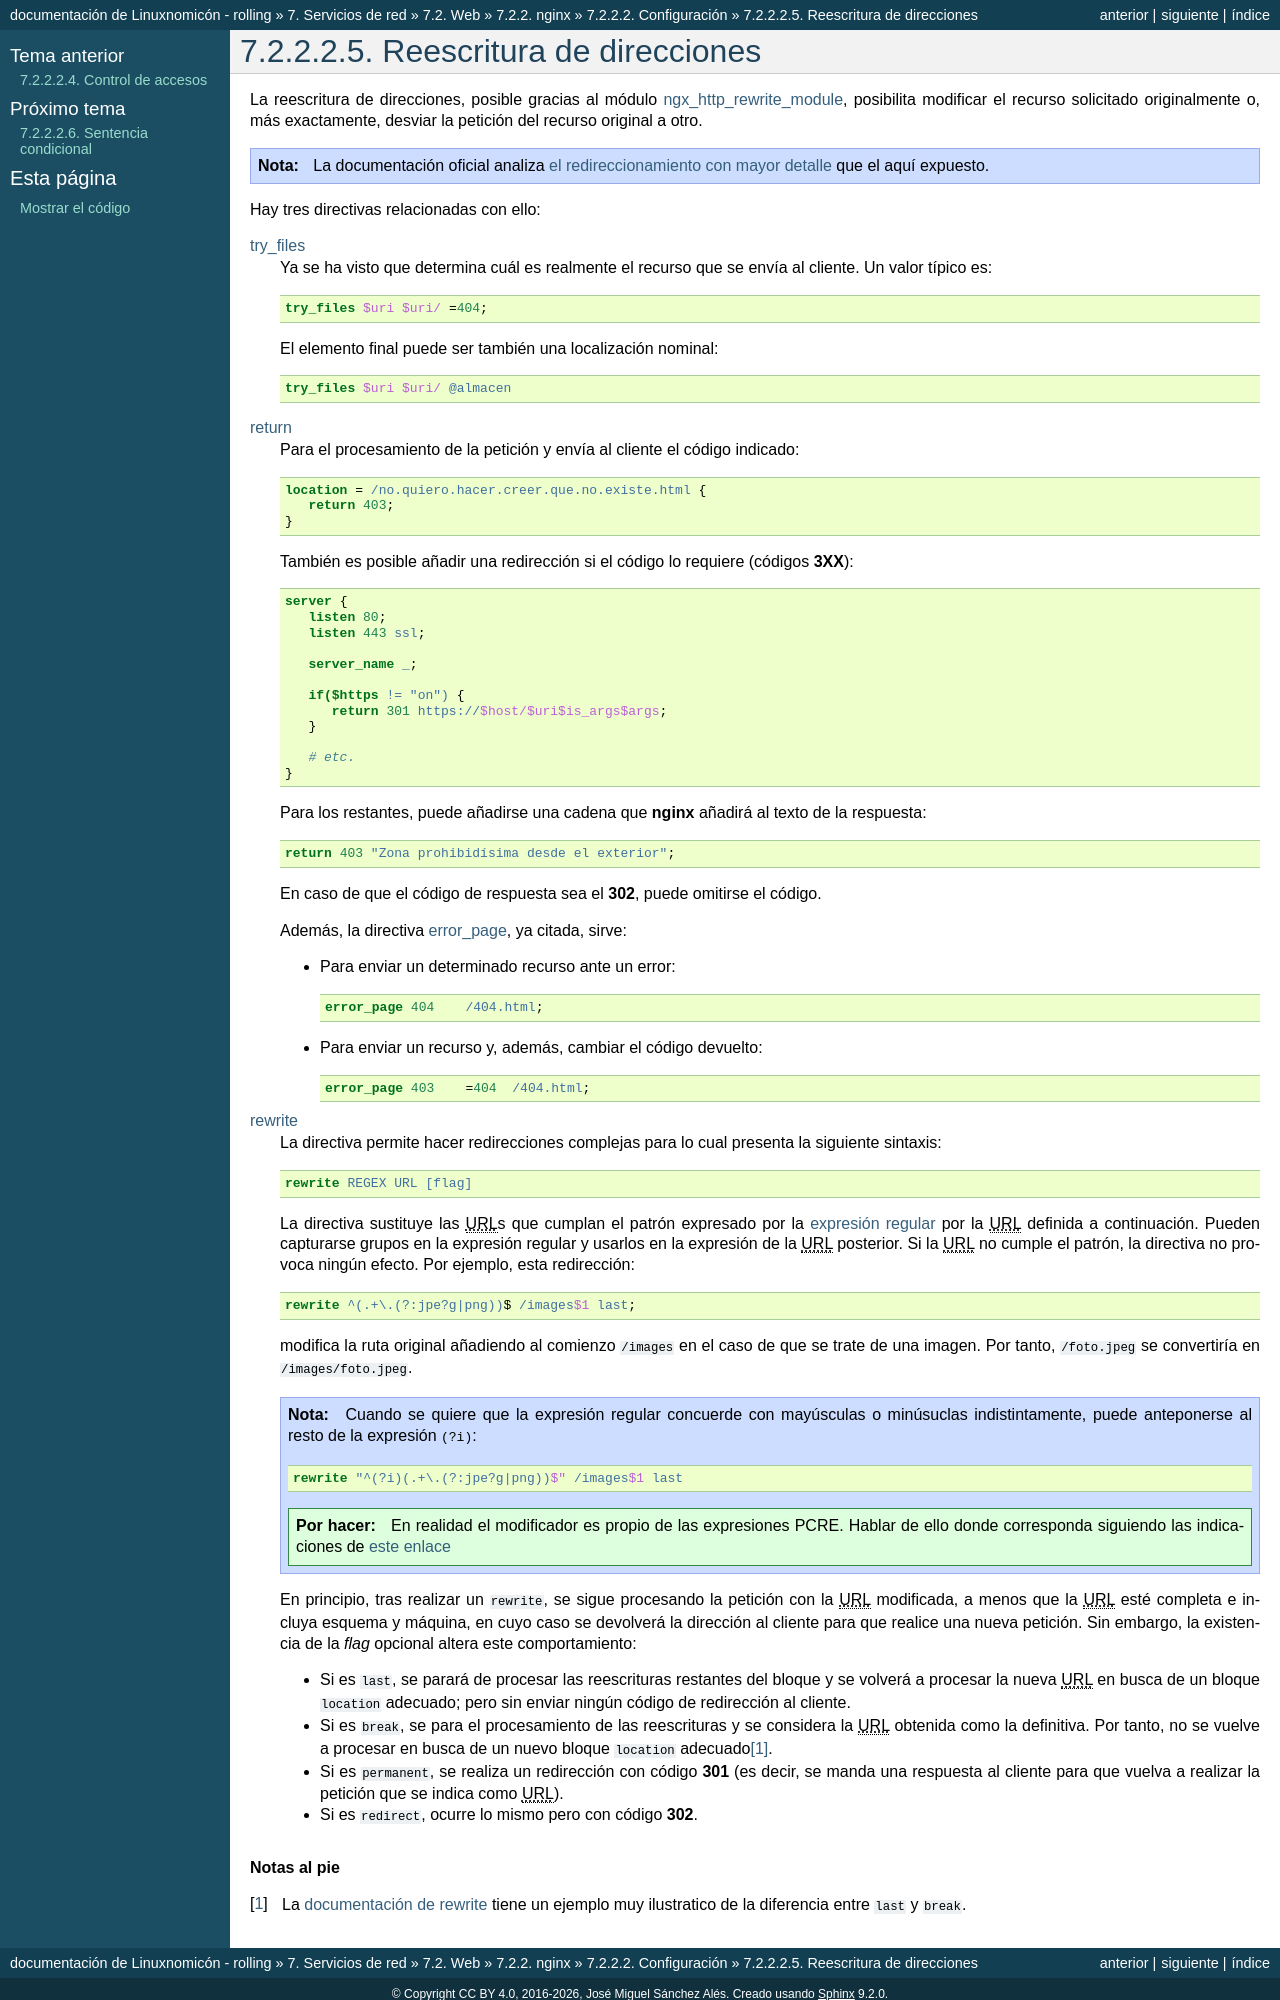

repository: sio2sio2/doc-linux · page: 07.serre/02.web/02.nginx/02.avanz/04.rewrite.html · generator: sphinx

.. highlight:: nginx

.. _ngx-rewrite:

Reescritura de direcciones
==========================
La reescritura de direcciones, posible gracias al módulo
`ngx_http_rewrite_module
<http://nginx.org/en/docs/http/ngx_http_rewrite_module.html>`_, posibilita
modificar el recurso solicitado originalmente o, más exactamente, desviar
la petición del recurso original a otro.

.. note:: La documentación oficial analiza `el redireccionamiento con mayor
   detalle <https://www.nginx.com/blog/creating-nginx-rewrite-rules/>`_ que
   el aquí expuesto.

Hay tres directivas relacionadas con ello:

:ref:`try_files <nginx-try_files>`
   Ya se ha visto que determina cuál es realmente el recurso que se envía
   al cliente. Un valor típico es::

      try_files $uri $uri/ =404;

   El elemento final puede ser también una localización nominal::

      try_files $uri $uri/ @almacen

`return <http://nginx.org/en/docs/http/ngx_http_rewrite_module.html#return>`_
   Para el procesamiento de la petición y envía al cliente el código indicado::

      location = /no.quiero.hacer.creer.que.no.existe.html {
         return 403;
      }

   También es posible añadir una redirección si el código lo requiere (códigos
   **3XX**)::

      server {
         listen 80;
         listen 443 ssl;

         server_name _;

         if($https != "on") {
            return 301 https://$host/$uri$is_args$args;
         }

         # etc.
      }

   Para los restantes, puede añadirse una cadena que :program:`nginx` añadirá
   al texto de la respuesta::

      return 403 "Zona prohibidísima desde el exterior";

   En caso de que el código de respuesta sea el **302**, puede omitirse el
   código.

   Además, la directiva `error_page
   <http://nginx.org/en/docs/http/ngx_http_core_module.html#error_page>`_, ya citada, 
   sirve:

   * Para enviar un determinado recurso ante un error::

      error_page 404    /404.html;

   * Para enviar un recurso y, además, cambiar el código devuelto::

      error_page 403    =404  /404.html;

`rewrite <http://nginx.org/en/docs/http/ngx_http_rewrite_module.html#rewrite>`_
   La directiva permite hacer redirecciones complejas para lo cual presenta la
   siguiente sintaxis::

      rewrite REGEX URL [flag]

   La directiva sustituye las |URL|\ s que cumplan el patrón expresado por la
   :ref:`expresión regular <regex>` por la |URL| definida a continuación.
   Pueden capturarse grupos en la expresión regular y usarlos en la expresión
   de la |URL| posterior. Si la |URL| no cumple el patrón, la directiva no
   provoca ningún efecto. Por ejemplo, esta redirección::

      rewrite ^(.+\.(?:jpe?g|png))$ /images$1 last;

   modifica la ruta original añadiendo al comienzo :file:`/images` en el caso
   de que se trate de una imagen. Por tanto, :file:`/foto.jpeg` se convertiría
   en :file:`/images/foto.jpeg`.

   .. note:: Cuando se quiere que la expresión regular concuerde con mayúsculas
      o minúsuclas indistintamente, puede anteponerse al resto de la expresión
      :kbd:`(?i)`::

         rewrite "^(?i)(.+\.(?:jpe?g|png))$" /images$1 last

      .. todo:: En realidad el modificador es propio de las expresiones PCRE.
         Hablar de ello donde corresponda siguiendo las indicaciones de `este
         enlace <https://www.regular-expressions.info/modifiers.html>`_

   En principio, tras realizar un ``rewrite``, se sigue procesando la petición
   con la |URL| modificada, a menos que la |URL| esté completa e incluya esquema
   y máquina, en cuyo caso se devolverá la dirección al cliente para que realice
   una nueva petición. Sin embargo, la existencia de la *flag* opcional altera
   este comportamiento:

   * Si es ``last``, se parará de procesar las reescrituras restantes del bloque y se
     volverá a procesar la nueva |URL| en busca de un bloque ``location`` adecuado;
     pero sin enviar ningún código de redirección al cliente.
   * Si es ``break``, se para el procesamiento de las reescrituras y se
     considera la |URL| obtenida como la definitiva. Por tanto, no se vuelve
     a procesar en busca de un nuevo bloque ``location`` adecuado\ [#]_.
   * Si es ``permanent``, se realiza un redirección con código **301** (es
     decir, se manda una respuesta al cliente para que vuelva a realizar la
     petición que se indica como |URL|).
   * Si es ``redirect``, ocurre lo mismo pero con código **302**.

.. rubric:: Notas al pie

.. [#] La `documentación de rewrite
   <http://nginx.org/en/docs/http/ngx_http_rewrite_module.html#rewrite>`_ tiene
   un ejemplo muy ilustratico de la diferencia entre ``last`` y ``break``.
